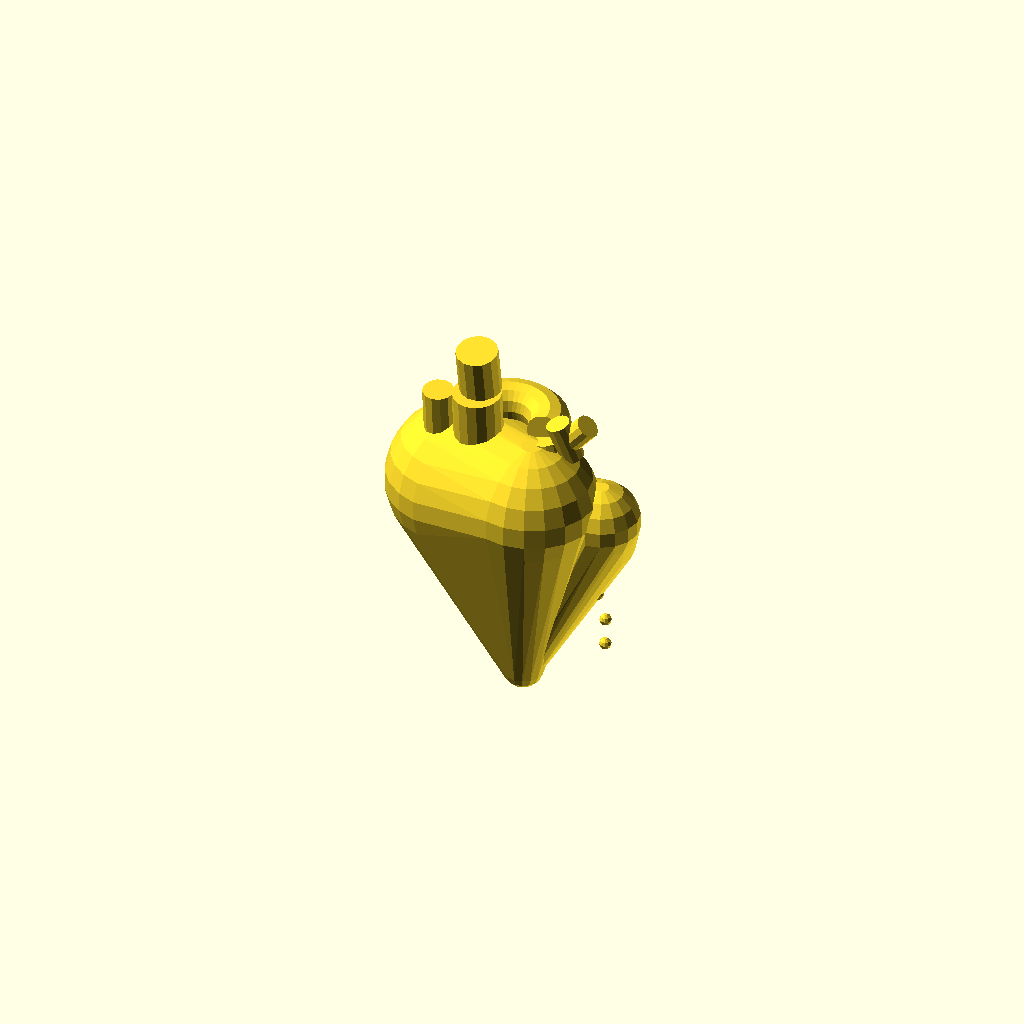
Cell 1: the model at its default parameters.
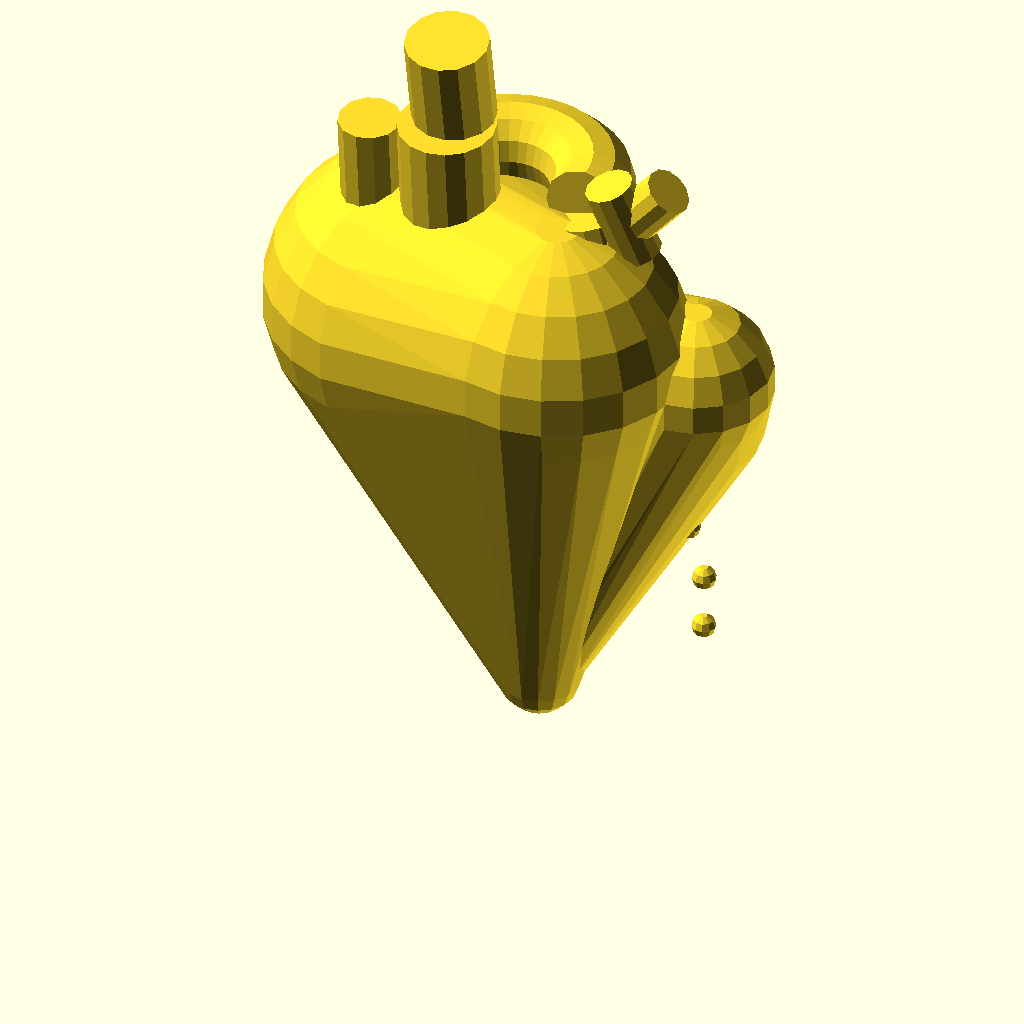
Cell 2: SCALE = 2.8 (everything else at default).
All cells are drawn from one camera (rotation 55°, 0°, 25°, orthographic, colour scheme Cornfield), so only the parameter changes between them.
Source of the model, models/biology/anatomical_heart_planter.scad:
// Anatomical Heart Planter — Succulent Pot / Vase
// Accurate cardiac anatomy: ventricles, aorta, pulmonary arteries
// DUAL COLOR: heart muscle (red PLA) | vessels (cream/white PLA)
// PLA — 0.2mm, 4 walls, 20% infill
// Plant small succulents in the open top (left ventricle)

SCALE    = 1.4;   // Scale factor (heart ≈ 100mm tall at 1.0)
WALL     = 3.5;
DRAIN_D  = 5.0;
// Base dimensions
H_W      = 75 * SCALE;   // Width
H_D      = 55 * SCALE;   // Depth (front-back)
H_H      = 80 * SCALE;   // Height

// ── Left ventricle body (dominant, larger cone) ────────
module left_ventricle() {
    hull() {
        // Apex (bottom point)
        translate([5 * SCALE, 0, 0])
            sphere(d = 12 * SCALE, $fn = 16);
        // Upper left (broad)
        translate([-15 * SCALE, 5 * SCALE, 55 * SCALE])
            sphere(d = 45 * SCALE, $fn = 24);
        translate([10 * SCALE, -5 * SCALE, 60 * SCALE])
            sphere(d = 38 * SCALE, $fn = 20);
    }
}

// ── Right ventricle (wraps around left, smaller) ───────
module right_ventricle() {
    hull() {
        translate([5 * SCALE, 0, 0])
            sphere(d = 10 * SCALE, $fn = 14);
        translate([20 * SCALE, 8 * SCALE, 45 * SCALE])
            sphere(d = 30 * SCALE, $fn = 18);
        translate([28 * SCALE, 2 * SCALE, 55 * SCALE])
            sphere(d = 22 * SCALE, $fn = 16);
    }
}

// ── Aortic arch (Color 2 — white/cream) ───────────────
module aorta() {
    // Ascending aorta
    translate([-8 * SCALE, 0, 62 * SCALE])
        rotate([5, 0, 0])
            cylinder(d = 14 * SCALE, h = 28 * SCALE, $fn = 16);
    // Aortic arch (curves over)
    rotate_extrude(angle = 180, $fn = 32)
        translate([12 * SCALE, 80 * SCALE, 0])
            circle(d = 12 * SCALE, $fn = 12);
    // Descending aorta stub
    translate([-8 * SCALE, 0, 90 * SCALE])
        rotate([10, 0, 0])
            cylinder(d = 12 * SCALE, h = 14 * SCALE, $fn = 14);
}

// ── Pulmonary artery ──────────────────────────────────
module pulmonary_artery() {
    // Main trunk
    translate([18 * SCALE, 0, 60 * SCALE])
        rotate([0, -15, 0])
            cylinder(d = 10 * SCALE, h = 20 * SCALE, $fn = 14);
    // Left branch
    translate([15 * SCALE, 0, 75 * SCALE])
        rotate([0, 40, 0])
            cylinder(d = 7 * SCALE, h = 15 * SCALE, $fn = 12);
    // Right branch
    translate([20 * SCALE, 0, 75 * SCALE])
        rotate([0, -20, 30])
            cylinder(d = 7 * SCALE, h = 12 * SCALE, $fn = 12);
}

// ── Superior vena cava ────────────────────────────────
module vena_cava() {
    translate([-20 * SCALE, 0, 65 * SCALE])
        rotate([5, 0, 0])
            cylinder(d = 9 * SCALE, h = 22 * SCALE, $fn = 12);
}

// ── Coronary arteries (surface detail) ────────────────
module coronary_arteries() {
    // Anterior interventricular artery (LAD)
    for (i = [0:8])
        translate([5 * SCALE + sin(i * 10) * 3,
                   0,
                   5 * SCALE + i * 7 * SCALE])
            sphere(d = 4 * SCALE * (1 - i * 0.06), $fn = 10);
    // Right coronary
    for (i = [0:6])
        translate([10 * SCALE + cos(i * 20) * 20 * SCALE,
                   sin(i * 20) * 8 * SCALE,
                   15 * SCALE + i * 6 * SCALE])
            sphere(d = 3.5 * SCALE, $fn = 10);
}

// ── Hollow planter body ───────────────────────────────
module heart_planter() {
    difference() {
        union() {
            left_ventricle();
            right_ventricle();
        }
        // Hollow interior (for soil)
        translate([0, 0, WALL * 1.5])
            scale([0.88, 0.88, 0.88]) {
                left_ventricle();
                right_ventricle();
            }
        // Drainage holes at apex
        translate([5 * SCALE, 0, -1])
            cylinder(d = DRAIN_D, h = 6, $fn = 12);
        for (a = [0, 120, 240])
            rotate([0, 0, a])
                translate([8 * SCALE, 0, -1])
                    cylinder(d = 3, h = 5, $fn = 10);
    }
    // Coronary arteries (surface detail)
    coronary_arteries();
}

// ── Flat base (stability) ─────────────────────────────
module heart_base() {
    intersection() {
        hull() {
            translate([-H_W/2, -H_D/2, 0]) cylinder(r = 5, h = 8, $fn = 8);
            translate([H_W/2, -H_D/2, 0]) cylinder(r = 5, h = 8, $fn = 8);
            translate([-H_W/2, H_D/2, 0]) cylinder(r = 5, h = 8, $fn = 8);
            translate([H_W/2, H_D/2, 0]) cylinder(r = 5, h = 8, $fn = 8);
        }
        translate([0, 0, -1]) heart_planter();
    }
}

// Color 1 (red PLA): heart body
heart_planter();
// Color 2 (white PLA): vessels
aorta();
pulmonary_artery();
vena_cava();
Parameter table extracted from the source (name, type, default, range or options):
SCALE: number, default 1.4
WALL: number, default 3.5
DRAIN_D: number, default 5
